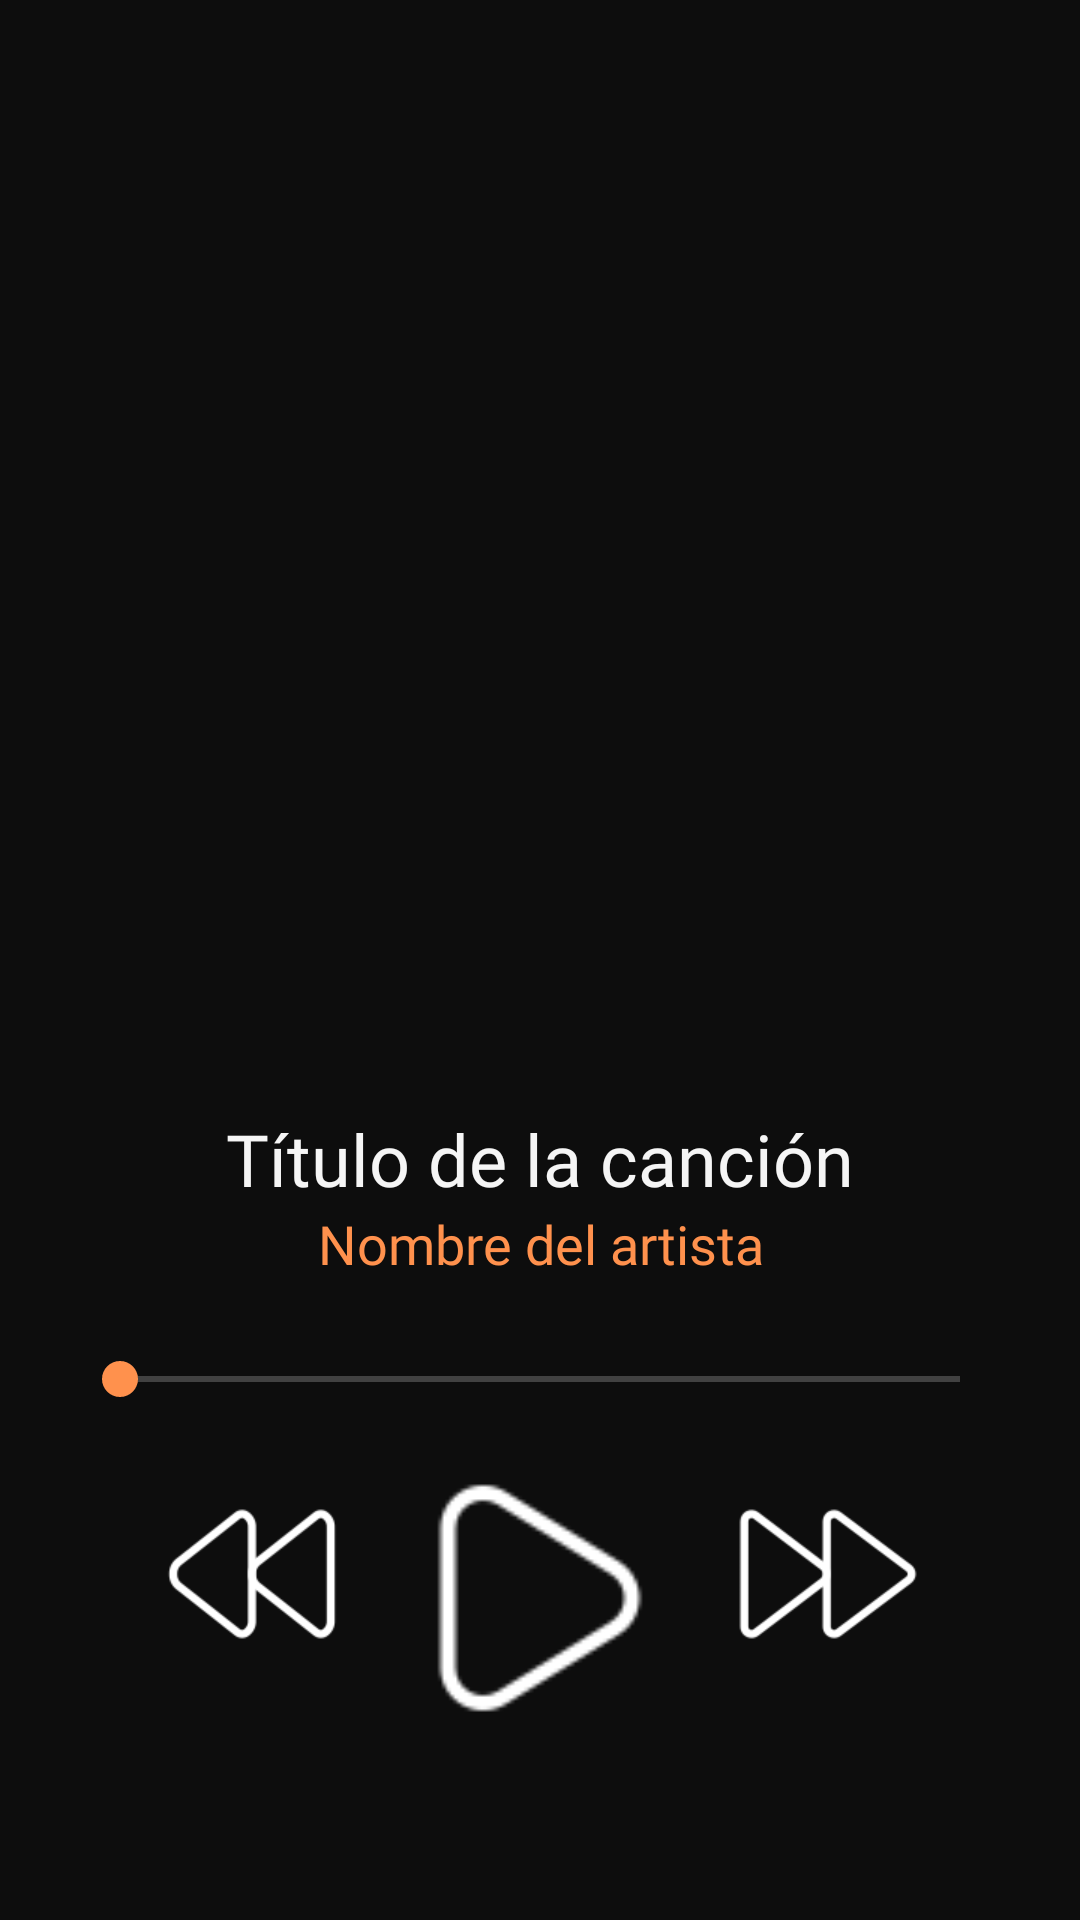

Layout XML and referenced resources for this Android screen:
<!-- AndroidManifest.xml: application theme Theme.MohaBeatsIII -->
<!-- res/layout/fragment_reproductor.xml -->
<?xml version="1.0" encoding="utf-8"?>
<androidx.constraintlayout.widget.ConstraintLayout
    xmlns:android="http://schemas.android.com/apk/res/android"
    xmlns:app="http://schemas.android.com/apk/res-auto"
    xmlns:tools="http://schemas.android.com/tools"
    android:layout_width="match_parent"
    android:layout_height="match_parent"
    android:background="@color/colorPrincipal"
    tools:context=".ui.view.fragmentos.ReproductorFrag">

    <com.google.android.material.card.MaterialCardView
        android:id="@+id/btnSalirCard"
        android:layout_width="48dp"
        android:layout_height="48dp"
        android:layout_marginTop="32dp"
        android:layout_marginStart="24dp"
        app:cardCornerRadius="0dp"
        app:cardElevation="0dp"
        app:strokeWidth="0dp"
        app:cardBackgroundColor="@android:color/transparent"
        app:layout_constraintTop_toTopOf="parent"
        app:layout_constraintStart_toStartOf="parent">

        <ImageView
            android:id="@+id/btnSalir"
            android:layout_width="match_parent"
            android:layout_height="match_parent"
            android:adjustViewBounds="true"
            android:contentDescription="Botón salir"
            android:padding="12dp"
            android:scaleType="fitCenter"
            android:src="@drawable/ic_abajo"
            tools:ignore="HardcodedText" />
    </com.google.android.material.card.MaterialCardView>



    
    <ImageView
        android:id="@+id/imgAlbumArt"
        android:layout_width="250dp"
        android:layout_height="250dp"
        android:layout_marginTop="24dp"
        android:background="@drawable/bordes_redondeados"
        app:layout_constraintTop_toBottomOf="@id/btnSalirCard"
        app:layout_constraintStart_toStartOf="parent"
        app:layout_constraintEnd_toEndOf="parent"
        android:contentDescription="Imagen del álbum"
        tools:ignore="HardcodedText"
        tools:src="@drawable/moha_beats_removebg_preview" />

    
    <TextView
        android:id="@+id/txtTituloCancion"
        android:layout_width="0dp"
        android:layout_height="wrap_content"
        android:textColor="@color/blancoAgradables"
        android:textSize="24sp"
        android:fontFamily="@font/abril_fatface"
        android:gravity="center"
        android:ellipsize="end"
        android:maxLines="1"
        android:text="Título de la canción"
        app:layout_constraintTop_toBottomOf="@id/imgAlbumArt"
        app:layout_constraintStart_toStartOf="parent"
        app:layout_constraintEnd_toEndOf="parent"
        android:layout_marginTop="16dp"
        tools:text="Shape of You"
        tools:ignore="HardcodedText" />

    
    <TextView
        android:id="@+id/txtArtista"
        android:layout_width="0dp"
        android:layout_height="wrap_content"
        android:textColor="@color/colorDetalles"
        android:textSize="18sp"
        android:fontFamily="@font/abril_fatface"
        android:gravity="center"
        android:ellipsize="end"
        android:maxLines="1"
        android:text="Nombre del artista"
        app:layout_constraintTop_toBottomOf="@id/txtTituloCancion"
        app:layout_constraintStart_toStartOf="parent"
        app:layout_constraintEnd_toEndOf="parent"
        tools:text="Ed Sheeran"
        tools:ignore="HardcodedText" />

    
    <SeekBar
        android:id="@+id/seekBar"
        android:layout_width="0dp"
        android:layout_height="wrap_content"
        android:layout_marginTop="24dp"
        android:layout_marginStart="24dp"
        android:layout_marginEnd="24dp"
        android:thumbTint="@color/colorDetalles"
        android:progressTint="@color/blancoAgradables"
        android:progressBackgroundTint="@color/grisSuave"
        app:layout_constraintTop_toBottomOf="@id/txtArtista"
        app:layout_constraintStart_toStartOf="parent"
        app:layout_constraintEnd_toEndOf="parent"
        tools:progress="40"
        tools:max="100" />

    
    <LinearLayout
        android:id="@+id/layoutControles"
        android:layout_width="wrap_content"
        android:layout_height="wrap_content"
        android:layout_marginTop="24dp"
        android:orientation="horizontal"
        app:layout_constraintTop_toBottomOf="@id/seekBar"
        app:layout_constraintStart_toStartOf="parent"
        app:layout_constraintEnd_toEndOf="parent">

        <ImageButton
            android:id="@+id/btnAnterior"
            android:layout_width="64dp"
            android:layout_height="64dp"
            android:background="?attr/selectableItemBackgroundBorderless"
            android:src="@drawable/ic_anterior"
            android:contentDescription="Botón canción anterior"
            android:scaleType="fitCenter"
            android:adjustViewBounds="true"
            tools:ignore="HardcodedText" />

        <ImageButton
            android:id="@+id/btnPlayPause"
            android:layout_width="80dp"
            android:layout_height="80dp"
            android:layout_marginStart="24dp"
            android:layout_marginEnd="24dp"
            android:background="?attr/selectableItemBackgroundBorderless"
            android:src="@drawable/ic_reproducir"
            android:contentDescription="Botón reproducir / pausar"
            android:scaleType="fitCenter"
            android:adjustViewBounds="true"
            tools:ignore="HardcodedText" />

        <ImageButton
            android:id="@+id/btnSiguiente"
            android:layout_width="64dp"
            android:layout_height="64dp"
            android:background="?attr/selectableItemBackgroundBorderless"
            android:src="@drawable/ic_siguiente"
            android:contentDescription="Botón canción siguiente"
            android:scaleType="fitCenter"
            android:adjustViewBounds="true"
            tools:ignore="HardcodedText" />
    </LinearLayout>

</androidx.constraintlayout.widget.ConstraintLayout>
<!-- resources referenced by this layout -->
<resources>
  <color name="blancoAgradables">#F5F5F5</color>
  <color name="colorDetalles">#ff914d</color>
  <color name="colorPrincipal">#0D0D0D</color>
  <color name="grisSuave">#D3D3D3</color>
  <!-- drawable ic_anterior: png bitmap (drawable, 2683 bytes) -->
  <!-- drawable ic_reproducir: png bitmap (drawable, 1383 bytes) -->
  <!-- drawable ic_siguiente: png bitmap (drawable, 2538 bytes) -->
  <!-- drawable moha_beats_removebg_preview: png bitmap (drawable, 69481 bytes) -->
  <style name="Theme.MohaBeatsIII" parent="Base.Theme.MohaBeatsIII" />
  <style name="Base.Theme.MohaBeatsIII" parent="Theme.Material3.DayNight.NoActionBar">
          <item name="colorPrimary">@color/colorPrincipal</item> <item name="colorOnPrimary">@color/blancoAgradables</item>
  
          <item name="colorSecondary">@color/colorDetalles</item> <item name="colorOnSecondary">@color/blancoAgradables</item>
  
          <item name="android:statusBarColor">?attr/colorSecondaryVariant</item>
      </style>
</resources>
